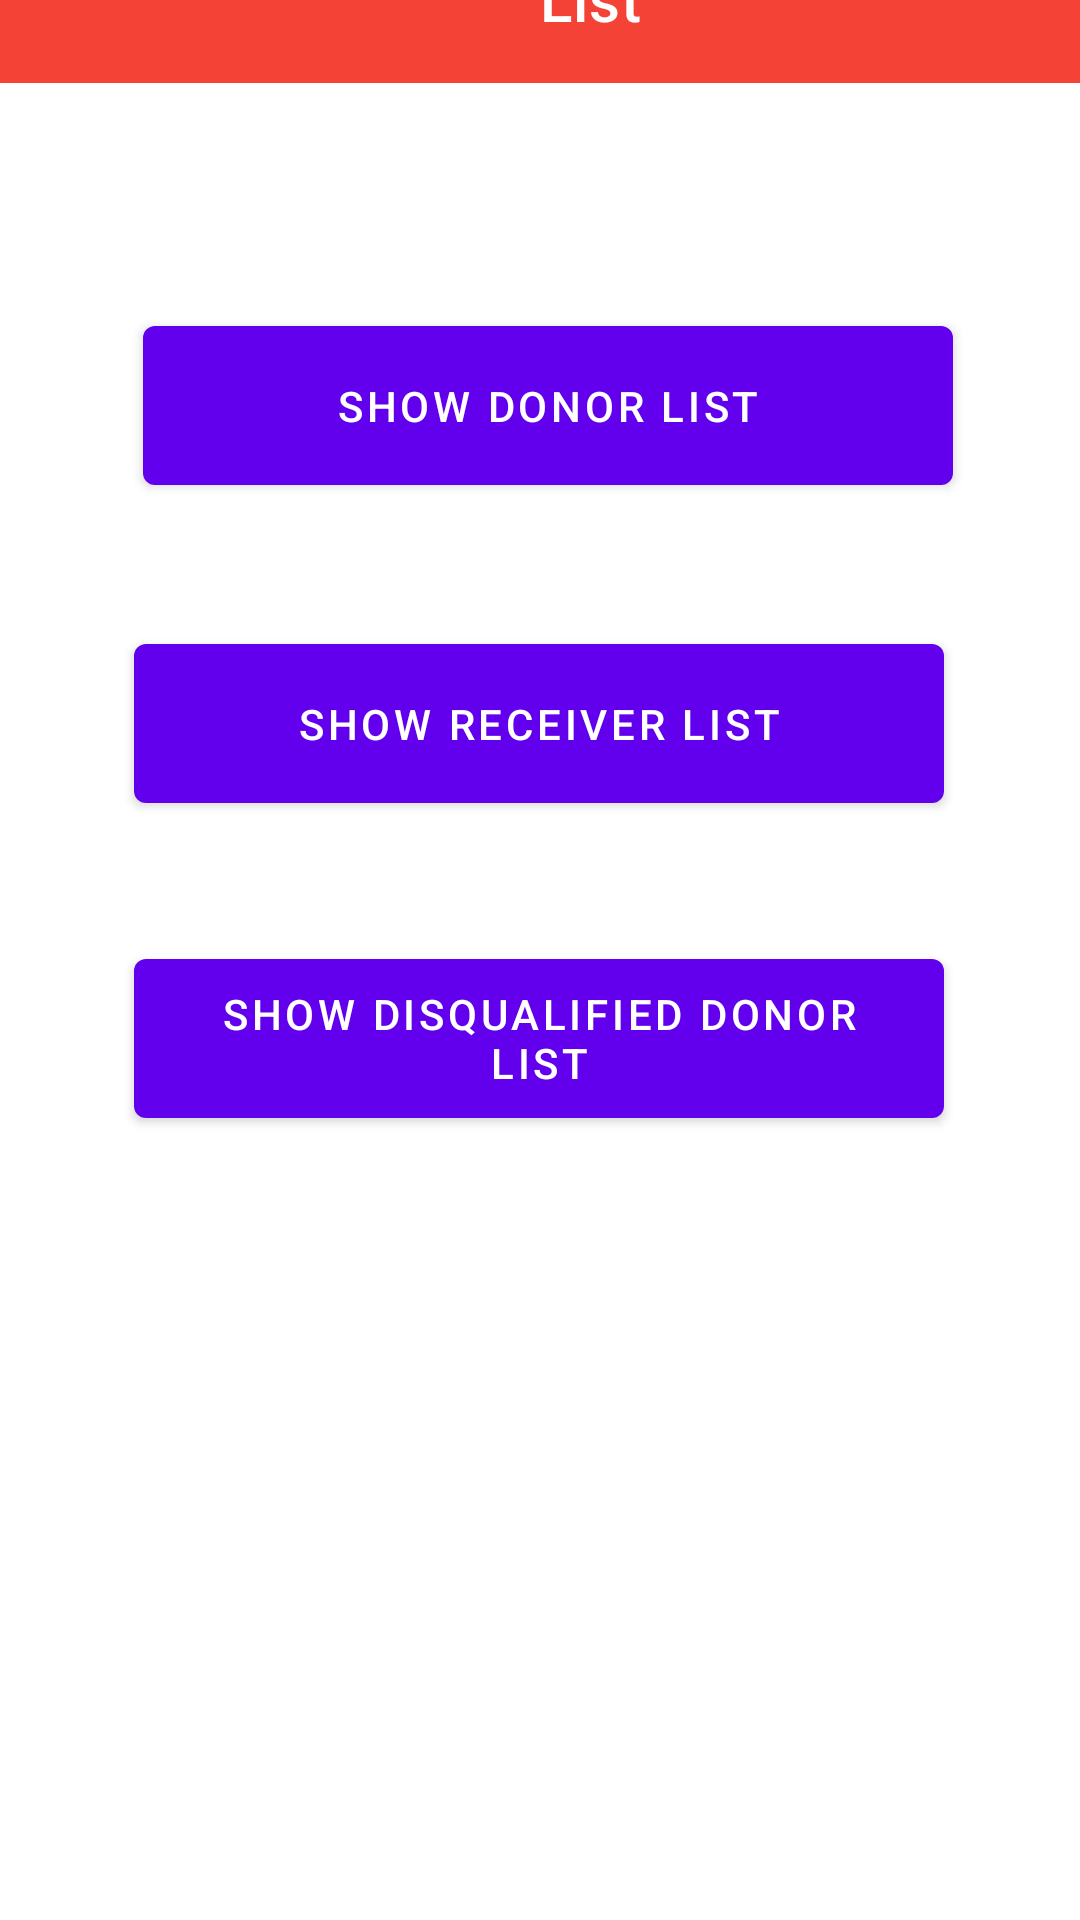

Android layout source for this screen:
<!-- AndroidManifest.xml: application theme Theme.LoginDemo -->
<!-- res/layout/activity_list.xml -->
<?xml version="1.0" encoding="utf-8"?>
<androidx.constraintlayout.widget.ConstraintLayout xmlns:android="http://schemas.android.com/apk/res/android"
    xmlns:app="http://schemas.android.com/apk/res-auto"
    xmlns:tools="http://schemas.android.com/tools"
    android:layout_width="match_parent"
    android:layout_height="match_parent"
    android:layout_marginTop="0dp"
    tools:context=".list">

    <androidx.appcompat.widget.Toolbar
        android:id="@+id/toolbar"
        android:layout_width="402dp"
        android:layout_height="56dp"
        android:layout_gravity="top"
        android:layout_marginBottom="40dp"
        android:background="#F44336"
        android:theme="@style/ThemeOverlay.AppCompat.Dark.ActionBar"
        app:layout_constraintBottom_toTopOf="@+id/showdonor"
        app:layout_constraintEnd_toEndOf="parent"
        app:layout_constraintHorizontal_bias="0.0"
        app:layout_constraintStart_toStartOf="parent"
        app:layout_constraintTop_toTopOf="parent"
        app:title="List"
        app:titleMarginStart="180dp" />


    <com.google.android.material.button.MaterialButton
        android:id="@+id/showdonor"
        android:layout_width="270dp"
        android:layout_height="65dp"
        android:layout_marginStart="65dp"
        android:layout_marginTop="35dp"
        android:layout_marginEnd="60dp"
        android:layout_marginBottom="1dp"
        android:text="Show Donor list"
        app:layout_constraintBottom_toTopOf="@+id/showrecr"
        app:layout_constraintEnd_toEndOf="parent"
        app:layout_constraintStart_toStartOf="parent"
        app:layout_constraintTop_toBottomOf="@+id/toolbar" />

    <com.google.android.material.button.MaterialButton
        android:id="@+id/showrecr"
        android:layout_width="270dp"
        android:layout_height="65dp"
        android:layout_marginStart="70dp"
        android:layout_marginTop="40dp"
        android:layout_marginEnd="71dp"
        android:layout_marginBottom="20dp"
        android:text="Show Receiver list"
        app:layout_constraintBottom_toTopOf="@+id/showdisqualified"
        app:layout_constraintEnd_toEndOf="parent"
        app:layout_constraintStart_toStartOf="parent"
        app:layout_constraintTop_toBottomOf="@+id/showdonor" />

    <com.google.android.material.button.MaterialButton
        android:id="@+id/showdisqualified"
        android:layout_width="270dp"
        android:layout_height="65dp"
        android:layout_marginStart="70dp"
        android:layout_marginTop="20dp"
        android:layout_marginEnd="71dp"
        android:layout_marginBottom="290dp"
        android:text="Show Disqualified donor list"
        app:layout_constraintBottom_toBottomOf="parent"
        app:layout_constraintEnd_toEndOf="parent"
        app:layout_constraintStart_toStartOf="parent"
        app:layout_constraintTop_toBottomOf="@+id/showrecr" />


</androidx.constraintlayout.widget.ConstraintLayout>
<!-- resources referenced by this layout -->
<resources>
  <style name="Theme.LoginDemo" parent="Theme.MaterialComponents.DayNight.NoActionBar">
          
          <item name="colorPrimary">@color/purple_500</item>
          <item name="colorPrimaryVariant">@color/purple_700</item>
          <item name="colorOnPrimary">@color/white</item>
          
          <item name="colorSecondary">@color/teal_200</item>
          <item name="colorSecondaryVariant">@color/teal_700</item>
          <item name="colorOnSecondary">@color/black</item>
          
          <item name="android:statusBarColor">?attr/colorPrimaryVariant</item>
          
      </style>
  <color name="purple_500">#FF6200EE</color>
  <color name="purple_700">#FF3700B3</color>
  <color name="white">#FFFFFFFF</color>
  <color name="teal_200">#FF03DAC5</color>
  <color name="teal_700">#FF018786</color>
  <color name="black">#FF000000</color>
</resources>
